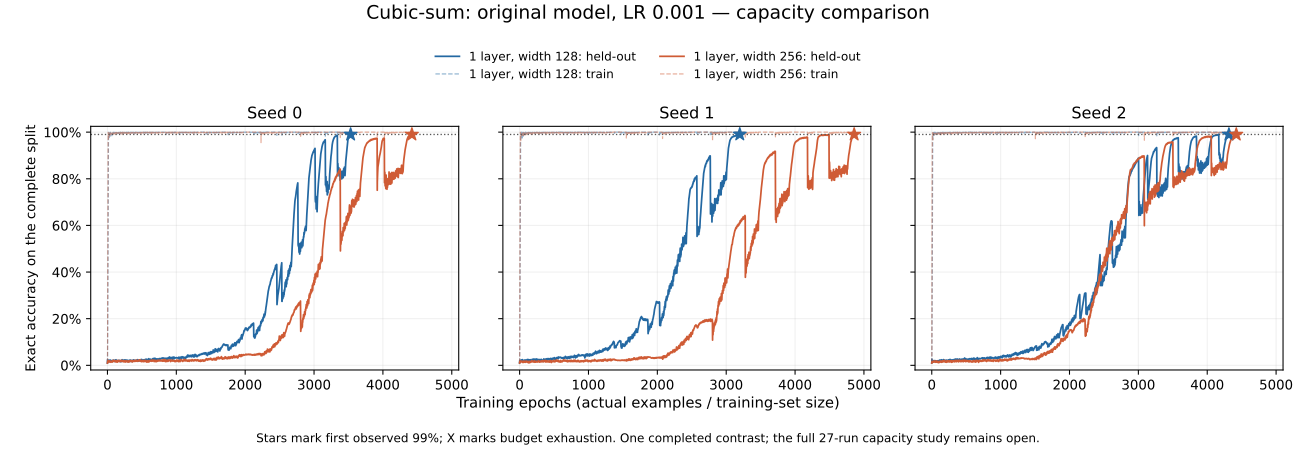

The data file committed next to this chart (first rows):
kind, seed, baseline_size, baseline_arm, candidate_size, candidate_arm, same_size_initialization, baseline_status, baseline_parameters, baseline_first99_epochs_lower, baseline_first99_epochs_upper, baseline_canonical_epochs, baseline_actual_epochs_lower, baseline_actual_epochs_upper, baseline_seconds_last_run_segment, candidate_status, candidate_parameters, candidate_first99_epochs_lower, candidate_first99_epochs_upper, candidate_canonical_epochs, candidate_actual_epochs_lower, candidate_actual_epochs_upper, candidate_seconds_last_run_segment, epoch_ratio_lower
capacity, 0, current, original_lr1, width, original_lr1, False, passed, 208896, 3531, 3531, 3531, 3531, 3531, 150.3, passed, 811520, 4421, 4421, 4421, 4421, 4421, 1745, 1.252
capacity, 1, current, original_lr1, width, original_lr1, False, passed, 208896, 3197, 3197, 3197, 3197, 3197, 136.3, passed, 811520, 4858, 4858, 4858, 4858, 4858, 1928, 1.52
capacity, 2, current, original_lr1, width, original_lr1, False, passed, 208896, 4315, 4315, 4315, 4315, 4315, 183.9, passed, 811520, 4422, 4422, 4422, 4422, 4422, 1834, 1.025
